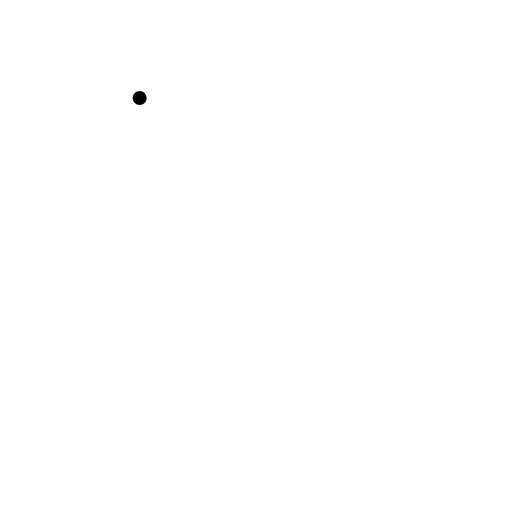
t = 0.00 s
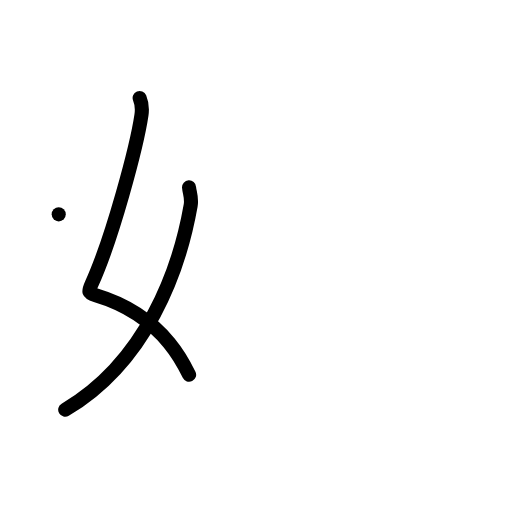
t = 2.00 s
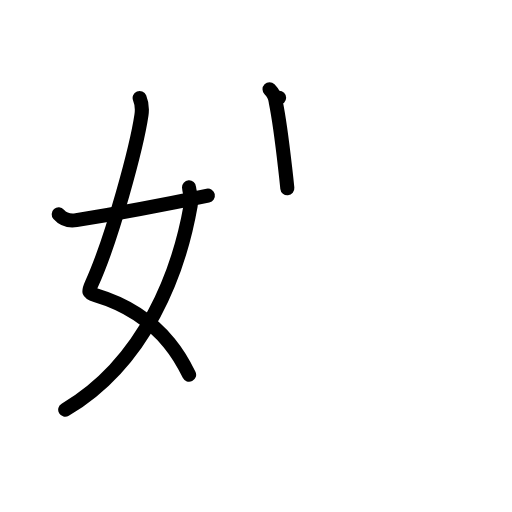
t = 4.00 s
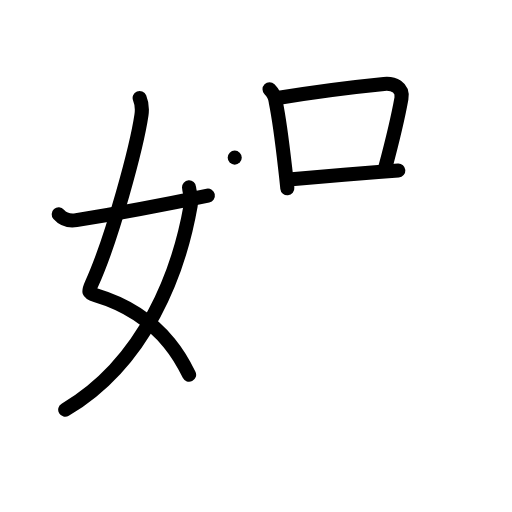
t = 6.00 s
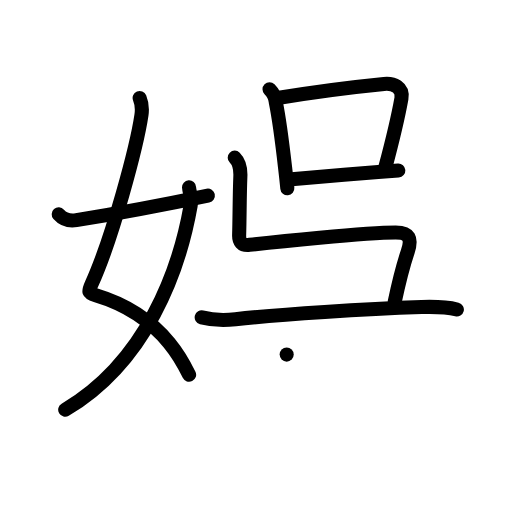
t = 8.00 s
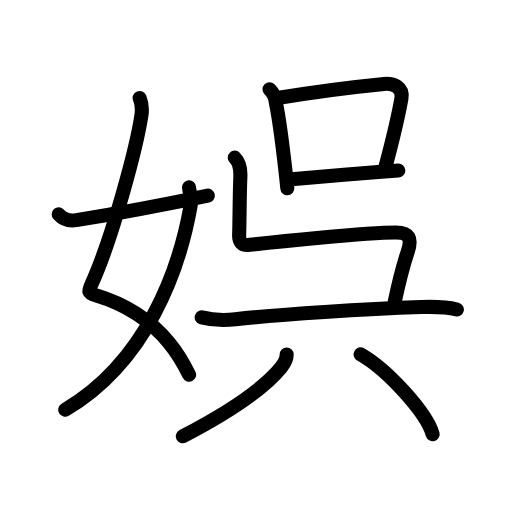
t = 10.00 s

The animated SVG that drew these frames (rendered in a browser with its animation timeline set to each time). Animation: 38 SMIL elements (animate=38); one cycle of 10.00 s.

<?xml version="1.0" encoding="UTF-8"?>
<!--
AniKanjiVG is licensed by CC-BY-SA Paul C. Sommerhoff (https://bitbucket.org/sommerhoff/anikanjivg).
AniKanjiVG uses KanjiVG which is licensed by CC-BY-SA Ulrich Apel (http://kanjivg.tagaini.net).
See also http://creativecommons.org/licenses/by-sa/3.0/
-->
<svg xmlns:kvg='http://kanjivg.tagaini.net' xmlns='http://www.w3.org/2000/svg' width='109' height='109' viewBox='0 0 109 109' style='fill:none;stroke:#000000;stroke-width:3;stroke-linecap:round;stroke-linejoin:round;' id="kvg:kanji_05a2f"><g id="kvg:05a2f" kvg:element="娯"><g id="kvg:05a2f-g1" kvg:element="女" kvg:variant="true" kvg:position="left" kvg:radical="general"><path id="kvg:05a2f-s1" kvg:type="㇛" d="M29.73,20.87c0.39,0.94,0.58,2.23,0.39,3.59c-0.98,6.69-6.24,26.42-10.63,36.02c-0.76,1.67-0.73,1.9,0.89,2.38c7.07,2.11,11.94,5.65,15.64,10.14c1.58,1.92,2.97,4.15,4.24,6.78"><animate attributeName="d" begin="0.0s" dur="0.2s" from="M29.73,20.87C29.73,20.87,29.73,20.87,29.73,20.87" to="M29.73,20.87c0.39,0.94,0.58,2.23,0.39,3.59" />
<animate attributeName="d" begin="0.2s" dur="0.2s" from="M29.73,20.87c0.39,0.94,0.58,2.23,0.39,3.59c0,0,0,0,0,0,0" to="M29.73,20.87c0.39,0.94,0.58,2.23,0.39,3.59c-0.98,6.69-6.24,26.42-10.63,36.02" />
<animate attributeName="d" begin="0.4s" dur="0.2s" from="M29.73,20.87c0.39,0.94,0.58,2.23,0.39,3.59c-0.98,6.69-6.24,26.42-10.63,36.02c0,0,0,0,0,0,0" to="M29.73,20.87c0.39,0.94,0.58,2.23,0.39,3.59c-0.98,6.69-6.24,26.42-10.63,36.02c-0.76,1.67-0.73,1.9,0.89,2.38" />
<animate attributeName="d" begin="0.6000000000000001s" dur="0.2s" from="M29.73,20.87c0.39,0.94,0.58,2.23,0.39,3.59c-0.98,6.69-6.24,26.42-10.63,36.02c-0.76,1.67-0.73,1.9,0.89,2.38c0,0,0,0,0,0,0" to="M29.73,20.87c0.39,0.94,0.58,2.23,0.39,3.59c-0.98,6.69-6.24,26.42-10.63,36.02c-0.76,1.67-0.73,1.9,0.89,2.38c7.07,2.11,11.94,5.65,15.64,10.14" />
<animate attributeName="d" begin="0.8s" dur="0.2s" from="M29.73,20.87c0.39,0.94,0.58,2.23,0.39,3.59c-0.98,6.69-6.24,26.42-10.63,36.02c-0.76,1.67-0.73,1.9,0.89,2.38c7.07,2.11,11.94,5.65,15.64,10.14c0,0,0,0,0,0,0" to="M29.73,20.87c0.39,0.94,0.58,2.23,0.39,3.59c-0.98,6.69-6.24,26.42-10.63,36.02c-0.76,1.67-0.73,1.9,0.89,2.38c7.07,2.11,11.94,5.65,15.64,10.14c1.58,1.92,2.97,4.15,4.24,6.78" />
</path>
<path id="kvg:05a2f-s2" kvg:type="㇒" d="M40.25,39.89c0.08,1.17,0.64,2.17,0.34,3.87c-2.42,13.75-9.41,33.25-26.71,43.48"><animate attributeName="d" begin="1.0s" dur="0.5s" from="M40.25,39.89C40.25,39.89,40.25,39.89,40.25,39.89" to="M40.25,39.89c0.08,1.17,0.64,2.17,0.34,3.87" />
<animate attributeName="d" begin="1.5s" dur="0.5s" from="M40.25,39.89c0.08,1.17,0.64,2.17,0.34,3.87c0,0,0,0,0,0,0" to="M40.25,39.89c0.08,1.17,0.64,2.17,0.34,3.87c-2.42,13.75-9.41,33.25-26.71,43.48" />
<animate attributeName="d" begin="0s" dur="1.0s" from="M-100,-100" to="M-100,-100" />
</path>
<path id="kvg:05a2f-s3" kvg:type="㇀/㇐" d="M12.5,45.63c0.75,0.84,1.77,1.56,3.75,1.24c4.5-0.74,16-2.74,28-5.24"><animate attributeName="d" begin="2.0s" dur="0.5s" from="M12.5,45.63C12.5,45.63,12.5,45.63,12.5,45.63" to="M12.5,45.63c0.75,0.84,1.77,1.56,3.75,1.24" />
<animate attributeName="d" begin="2.5s" dur="0.5s" from="M12.5,45.63c0.75,0.84,1.77,1.56,3.75,1.24c0,0,0,0,0,0,0" to="M12.5,45.63c0.75,0.84,1.77,1.56,3.75,1.24c4.5-0.74,16-2.74,28-5.24" />
<animate attributeName="d" begin="0s" dur="2.0s" from="M-100,-100" to="M-100,-100" />
</path>
</g>
<g id="kvg:05a2f-g2" kvg:element="呉" kvg:position="right" kvg:phon="呉"><g id="kvg:05a2f-g3" kvg:position="top"><g id="kvg:05a2f-g4" kvg:element="口"><path id="kvg:05a2f-s4" kvg:type="㇑" d="M57.38,19c0.75,0.75,1.27,1.7,1.33,2.74c0.69,3.36,1.42,9,1.99,14c0.18,1.54,0.34,3.01,0.47,4.34"><animate attributeName="d" begin="3.0s" dur="0.3333333333333333s" from="M57.38,19C57.38,19,57.38,19,57.38,19" to="M57.38,19c0.75,0.75,1.27,1.7,1.33,2.74" />
<animate attributeName="d" begin="3.3333333333333335s" dur="0.3333333333333333s" from="M57.38,19c0.75,0.75,1.27,1.7,1.33,2.74c0,0,0,0,0,0,0" to="M57.38,19c0.75,0.75,1.27,1.7,1.33,2.74c0.69,3.36,1.42,9,1.99,14" />
<animate attributeName="d" begin="3.6666666666666665s" dur="0.3333333333333333s" from="M57.38,19c0.75,0.75,1.27,1.7,1.33,2.74c0.69,3.36,1.42,9,1.99,14c0,0,0,0,0,0,0" to="M57.38,19c0.75,0.75,1.27,1.7,1.33,2.74c0.69,3.36,1.42,9,1.99,14c0.18,1.54,0.34,3.01,0.47,4.34" />
<animate attributeName="d" begin="0s" dur="3.0s" from="M-100,-100" to="M-100,-100" />
</path>
<path id="kvg:05a2f-s5" kvg:type="㇕b" d="M59.42,20.8c6.21-1.02,17.24-2.44,22.33-2.94c2-0.2,4.14,0.7,3.71,3.11c-0.8,4.45-1.72,8.28-3.43,14.67"><animate attributeName="d" begin="4.0s" dur="0.3333333333333333s" from="M59.42,20.8C59.42,20.8,59.42,20.8,59.42,20.8" to="M59.42,20.8c6.21-1.02,17.24-2.44,22.33-2.94" />
<animate attributeName="d" begin="4.333333333333333s" dur="0.3333333333333333s" from="M59.42,20.8c6.21-1.02,17.24-2.44,22.33-2.94c0,0,0,0,0,0,0" to="M59.42,20.8c6.21-1.02,17.24-2.44,22.33-2.94c2-0.2,4.14,0.7,3.71,3.11" />
<animate attributeName="d" begin="4.666666666666667s" dur="0.3333333333333333s" from="M59.42,20.8c6.21-1.02,17.24-2.44,22.33-2.94c2-0.2,4.14,0.7,3.71,3.11c0,0,0,0,0,0,0" to="M59.42,20.8c6.21-1.02,17.24-2.44,22.33-2.94c2-0.2,4.14,0.7,3.71,3.11c-0.8,4.45-1.72,8.28-3.43,14.67" />
<animate attributeName="d" begin="0s" dur="4.0s" from="M-100,-100" to="M-100,-100" />
</path>
<path id="kvg:05a2f-s6" kvg:type="㇐b" d="M61.47,38.23c3.38-0.29,12.84-1.12,19.04-1.62c1.66-0.13,3.14-0.24,4.29-0.31"><animate attributeName="d" begin="5.0s" dur="0.5s" from="M61.47,38.23C61.47,38.23,61.47,38.23,61.47,38.23" to="M61.47,38.23c3.38-0.29,12.84-1.12,19.04-1.62" />
<animate attributeName="d" begin="5.5s" dur="0.5s" from="M61.47,38.23c3.38-0.29,12.84-1.12,19.04-1.62c0,0,0,0,0,0,0" to="M61.47,38.23c3.38-0.29,12.84-1.12,19.04-1.62c1.66-0.13,3.14-0.24,4.29-0.31" />
<animate attributeName="d" begin="0s" dur="5.0s" from="M-100,-100" to="M-100,-100" />
</path>
</g>
<path id="kvg:05a2f-s7" kvg:type="㇅" d="M49.97,33.56c0.86,0.86,1.28,2.19,1.2,4.01c-0.17,3.93-0.14,8.52-0.26,12.49c-0.04,1.32,0.49,2.26,2.21,2.06c4.9-0.56,24.57-2.62,31.13-2.62c2.88,0,3.5,1.25,2.55,4.08c-1.12,3.36-1.55,4.92-2.75,10.58"><animate attributeName="d" begin="6.0s" dur="0.16666666666666666s" from="M49.97,33.56C49.97,33.56,49.97,33.56,49.97,33.56" to="M49.97,33.56c0.86,0.86,1.28,2.19,1.2,4.01" />
<animate attributeName="d" begin="6.166666666666667s" dur="0.16666666666666666s" from="M49.97,33.56c0.86,0.86,1.28,2.19,1.2,4.01c0,0,0,0,0,0,0" to="M49.97,33.56c0.86,0.86,1.28,2.19,1.2,4.01c-0.17,3.93-0.14,8.52-0.26,12.49" />
<animate attributeName="d" begin="6.333333333333333s" dur="0.16666666666666666s" from="M49.97,33.56c0.86,0.86,1.28,2.19,1.2,4.01c-0.17,3.93-0.14,8.52-0.26,12.49c0,0,0,0,0,0,0" to="M49.97,33.56c0.86,0.86,1.28,2.19,1.2,4.01c-0.17,3.93-0.14,8.52-0.26,12.49c-0.04,1.32,0.49,2.26,2.21,2.06" />
<animate attributeName="d" begin="6.5s" dur="0.16666666666666666s" from="M49.97,33.56c0.86,0.86,1.28,2.19,1.2,4.01c-0.17,3.93-0.14,8.52-0.26,12.49c-0.04,1.32,0.49,2.26,2.21,2.06c0,0,0,0,0,0,0" to="M49.97,33.56c0.86,0.86,1.28,2.19,1.2,4.01c-0.17,3.93-0.14,8.52-0.26,12.49c-0.04,1.32,0.49,2.26,2.21,2.06c4.9-0.56,24.57-2.62,31.13-2.62" />
<animate attributeName="d" begin="6.666666666666667s" dur="0.16666666666666666s" from="M49.97,33.56c0.86,0.86,1.28,2.19,1.2,4.01c-0.17,3.93-0.14,8.52-0.26,12.49c-0.04,1.32,0.49,2.26,2.21,2.06c4.9-0.56,24.57-2.62,31.13-2.62c0,0,0,0,0,0,0" to="M49.97,33.56c0.86,0.86,1.28,2.19,1.2,4.01c-0.17,3.93-0.14,8.52-0.26,12.49c-0.04,1.32,0.49,2.26,2.21,2.06c4.9-0.56,24.57-2.62,31.13-2.62c2.88,0,3.5,1.25,2.55,4.08" />
<animate attributeName="d" begin="6.833333333333333s" dur="0.16666666666666666s" from="M49.97,33.56c0.86,0.86,1.28,2.19,1.2,4.01c-0.17,3.93-0.14,8.52-0.26,12.49c-0.04,1.32,0.49,2.26,2.21,2.06c4.9-0.56,24.57-2.62,31.13-2.62c2.88,0,3.5,1.25,2.55,4.08c0,0,0,0,0,0,0" to="M49.97,33.56c0.86,0.86,1.28,2.19,1.2,4.01c-0.17,3.93-0.14,8.52-0.26,12.49c-0.04,1.32,0.49,2.26,2.21,2.06c4.9-0.56,24.57-2.62,31.13-2.62c2.88,0,3.5,1.25,2.55,4.08c-1.12,3.36-1.55,4.92-2.75,10.58" />
<animate attributeName="d" begin="0s" dur="6.0s" from="M-100,-100" to="M-100,-100" />
</path>
</g>
<g id="kvg:05a2f-g5" kvg:position="bottom"><path id="kvg:05a2f-s8" kvg:type="㇐" d="M42.94,67.56c2.68,0.69,4.92,0.65,7.19,0.4c9.59-1.08,27.84-2.2,39.63-2.6c2.57-0.08,5.49,0.02,7.5,0.53"><animate attributeName="d" begin="7.0s" dur="0.3333333333333333s" from="M42.94,67.56C42.94,67.56,42.94,67.56,42.94,67.56" to="M42.94,67.56c2.68,0.69,4.92,0.65,7.19,0.4" />
<animate attributeName="d" begin="7.333333333333333s" dur="0.3333333333333333s" from="M42.94,67.56c2.68,0.69,4.92,0.65,7.19,0.4c0,0,0,0,0,0,0" to="M42.94,67.56c2.68,0.69,4.92,0.65,7.19,0.4c9.59-1.08,27.84-2.2,39.63-2.6" />
<animate attributeName="d" begin="7.666666666666667s" dur="0.3333333333333333s" from="M42.94,67.56c2.68,0.69,4.92,0.65,7.19,0.4c9.59-1.08,27.84-2.2,39.63-2.6c0,0,0,0,0,0,0" to="M42.94,67.56c2.68,0.69,4.92,0.65,7.19,0.4c9.59-1.08,27.84-2.2,39.63-2.6c2.57-0.08,5.49,0.02,7.5,0.53" />
<animate attributeName="d" begin="0s" dur="7.0s" from="M-100,-100" to="M-100,-100" />
</path>
<g id="kvg:05a2f-g6" kvg:element="八"><g id="kvg:05a2f-g7" kvg:position="left"><path id="kvg:05a2f-s9" kvg:type="㇒" d="M61.03,75.49c0,1.01-0.5,1.89-1.15,2.69c-3,3.69-9.63,8.81-20.96,14.7"><animate attributeName="d" begin="8.0s" dur="0.5s" from="M61.03,75.49C61.03,75.49,61.03,75.49,61.03,75.49" to="M61.03,75.49c0,1.01-0.5,1.89-1.15,2.69" />
<animate attributeName="d" begin="8.5s" dur="0.5s" from="M61.03,75.49c0,1.01-0.5,1.89-1.15,2.69c0,0,0,0,0,0,0" to="M61.03,75.49c0,1.01-0.5,1.89-1.15,2.69c-3,3.69-9.63,8.81-20.96,14.7" />
<animate attributeName="d" begin="0s" dur="8.0s" from="M-100,-100" to="M-100,-100" />
</path>
</g>
<g id="kvg:05a2f-g8" kvg:position="right"><path id="kvg:05a2f-s10" kvg:type="㇔/㇏" d="M76.77,75.45c5.6,3.17,13.96,12.27,15.34,16.98"><animate attributeName="d" begin="9.0s" dur="1.0s" from="M76.77,75.45C76.77,75.45,76.77,75.45,76.77,75.45" to="M76.77,75.45c5.6,3.17,13.96,12.27,15.34,16.98" />
<animate attributeName="d" begin="0s" dur="9.0s" from="M-100,-100" to="M-100,-100" />
</path>
</g>
</g>
</g>
</g>
</g>
</svg>
